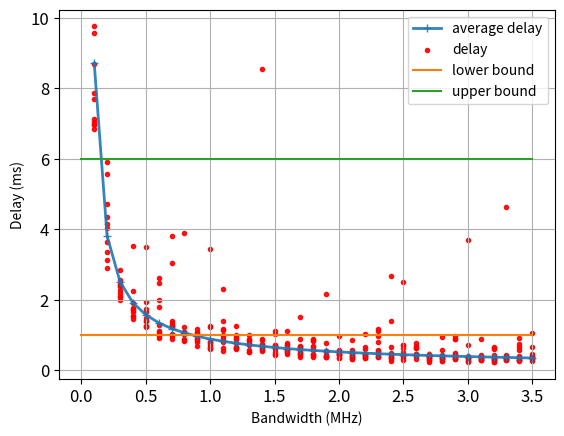

The script that saved this image:
from math import *
from matplotlib import pyplot as plt
from scipy import integrate
from scipy import stats
import numpy as np

#   基于排队论和随机网络演算的时延确定性分析

N0 = pow(10, -160 / 10)  # mW/Hz
NF = pow(10, 1 / 10)  # 接收机噪声系数 1dB
sigma = sqrt(1 / 2)  # 瑞利分布参数
dis = 300  # m
f = 2.6  # Ghz
h_ut = 2  # 天线高度 m
sigma_ls = pow(10, 6 / 10)  # 阴影衰落标准差 6dB
Pl = 13.54 + 39.08 * log10(dis) + 20 * log10(f) - 0.6 * (h_ut - 1.65)   # 路径损耗 UMa NLOS  单位：GHZ, m, dB
G = pow(10, Pl / 10) * sigma_ls  # 比值
# a = 2.5  # 路径损耗因子(2~6)
# Pl = pow(dis, a)     # 比值
# G = Pl * sigma_ls   # 比值
SNR1 = pow(10, 0 / 10)  # =1(比值)
SNR2 = pow(10, 10 / 10)  # =10(比值)
C1 = SNR1
C2 = 1.2
L = 4e3  # bits/packet

t_low = 1e-3  # 时延下界 s
t_up = 6e-3  # 时延上界 s
alpha = 1 / 3   # 时延上界分配因子
t_up_x = 4e-3
# t_up_w = t_up * alpha   # 排队时延的上界（随机网络演算）
t_up_w = t_up - t_up_x
# t_up_x = t_up - t_up_w    # 传输时延的上界

Pt = pow(10, 43 / 10)  # 43dBm/20W
Bs = np.arange(1e5, 3.5e6+1, 1e5)
# B = 1.5e6  # Hz
# Pts = np.arange(1, 3.6e4, 1e3)
lamda = 1e2  # packages/s
# lamdas = np.arange(2e2, 1e3+1, 2e2)
times = 10  # 试验次数

theta_max = 2e-4
# theta = 0   # 随机网络演算参数
# thetas = np.arange(0.01, 1, 0.01)
# thetas = np.array([1e-4, 5e-5, 5e-6, 5e-7, 5e-8])

delay_mcs = []
delay_list = []
p_delay_list = []
p_delay_ncs = []
p_delay_transmits = []

# for Pt in Pts:
for B in Bs:
    lamda_r = stats.poisson.rvs(mu=lamda, size=times, random_state=None)     # 蒙特卡洛随机生成
    z_r = stats.expon.rvs(loc=0, scale=2 * sigma ** 2, size=times, random_state=None)    # 蒙特卡洛随机生成

    C = Pt / (G * N0 * B * NF)  # 比值

    # for theta in thetas:
    #     E_A = exp(lamda * (exp(L * theta) - 1))
    #     exp_s = \
    #         lambda z: exp(- theta * B * log2(1 + C * z)) * stats.expon.pdf(z, loc=0, scale=2 * sigma ** 2)
    #     E_S = integrate.quad(exp_s, 0, inf)[0]
    #     if E_A * E_S < 1:
    #         theta_max = theta
    #     else:
    #         break
    # print(theta_max)

    # 随机网络演算上边界计算
    # f_upper = \
    #     lambda z: exp(-theta_max * t_up_w * B * log2(1 + C * z)) * stats.expon.pdf(z, loc=0, scale=2 * sigma ** 2)
    # f_upper_avg = integrate.quad(f_upper, 0, inf)[0]
    # f_upper_nc = \
    #     lambda z: exp(-theta_max * t_up * B * log2(1 + C * z)) * stats.expon.pdf(z, loc=0, scale=2 * sigma ** 2)
    # f_upper_nc_avg = integrate.quad(f_upper_nc, 0, inf)[0]

    # 香农公式计算服务速率的传输时延一阶矩
    r_std = lambda z: log2(1 + C * z) * stats.expon.pdf(z, loc=0, scale=2 * sigma ** 2)
    r_std_avg = integrate.quad(r_std, 0, inf)[0]
    x_std_avg = L / (B * r_std_avg)

    #   香农公式计算服务速率的传输时延二阶矩
    x_std_square = \
        lambda z: (L ** 2 * stats.expon.pdf(z, loc=0, scale=2 * sigma ** 2)) / ((B * log2(1 + C * z)) ** 2)
    x_std_square_avg = integrate.quad(x_std_square, 0, inf)[0]

    #   小信噪比传输时延一阶矩
    r_low = lambda z: C * z * stats.expon.pdf(z, loc=0, scale=2 * sigma ** 2)
    r_low_avg = integrate.quad(r_low, 0, SNR1)[0]
    x_low_avg = L / (B * r_low_avg)
    p_low = stats.expon.cdf(SNR1, loc=0, scale=2 * sigma ** 2)  # 小信噪比概率

    #   中信噪比传输时延一阶矩
    r_mid = lambda z: (C1 + C2 * (sqrt(C * z) - sqrt(SNR1))) * stats.expon.pdf(z, loc=0, scale=2 * sigma ** 2)
    r_mid_avg = integrate.quad(r_mid, SNR1, SNR2)[0]
    x_mid_avg = L / (B * r_mid_avg)
    p_mid = stats.expon.cdf(SNR2, loc=0, scale=2 * sigma ** 2) - p_low  # 中信噪比概率

    #   大信噪比传输时延一阶矩
    r_high = lambda z: log2(C * z) * stats.expon.pdf(z, loc=0, scale=2 * sigma ** 2)
    r_high_avg = integrate.quad(r_high, SNR2, inf)[0]
    x_high_avg = L / (B * r_high_avg)
    p_high = 1 - stats.expon.cdf(SNR2, loc=0, scale=2 * sigma ** 2)  # 大信噪比概率

    #   总传输时延一阶矩
    # x_avg = x_low_avg * p_low + x_mid_avg * p_mid + x_high_avg * p_high
    x_avg = x_std_avg
    rho = lamda * x_avg  # 业务繁忙率

    #   蒙特卡罗仿真时延计算
    r_mc = B * np.log2(1 + C * z_r)
    x_mc = L / r_mc
    rho_mc = lamda_r * x_mc
    # x_square_mc = np.power((np.mean(x_mc) - x_mc), 2).mean()
    w_mc = (lamda_r * x_std_square_avg) / (2 * (1 - rho_mc))
    w_mc[rho_mc >= 1] = inf
    w_mc[w_mc < 0] = inf

    if rho < 1:
        W = (lamda * x_std_square_avg) / (2 * (1 - rho))  # 平均排队时延
    else:
        W = inf
    if W < 0:
        W = inf

    #   时延抖动区间估计
    # z_up = (pow(2, L / (B * t_up_x)) - 1) / C
    # z_low = (pow(2, L / (B * t_low)) - 1) / C
    # p_upper_x = 1 - stats.expon.cdf(z_up, loc=0, scale=2 * sigma ** 2)  # 小于时延上界概率
    # p_lower = 1 - stats.expon.cdf(z_low, loc=0, scale=2 * sigma ** 2)  # 小于时延下界概率
    # p_upper_w = 1 - f_upper_avg
    # # p_delay_dcp = (p_upper_x - p_lower) * p_upper_w  # 时延落在上下界区间内的概率
    # p_delay_dcp = (p_upper_x - p_lower)
    # # p_delay = p_upper_w
    # p_delay_nc = 1 - f_upper_nc_avg     # network calculus only

    #   transmit delay only
    # z_up_trans = (pow(2, L / (B * (t_up - W))) - 1) / C
    # z_low_trans = (pow(2, L / (B * (t_low - W))) - 1) / C
    # if t_low - W > 0 and t_up - W > 0:
    #     p_upper_trans = 1 - stats.expon.cdf(z_up_trans, loc=0, scale=2 * sigma ** 2)  # 小于时延上界概率
    #     p_lower_trans = 1 - stats.expon.cdf(z_low_trans, loc=0, scale=2 * sigma ** 2)  # 小于时延下界概率
    # elif t_low - W < 0 and t_up - W > 0:
    #     p_upper_trans = 1 - stats.expon.cdf(z_up_trans, loc=0, scale=2 * sigma ** 2)  # 小于时延上界概率
    #     p_lower_trans = 0  # 小于时延下界概率
    # else:
    #     p_upper_trans = p_lower_trans = 0
    # p_delay_trans = p_upper_trans - p_lower_trans  # 时延落在上下界区间内的概率

    # print('二阶矩', '%.3e' % x_std_square_avg)
    # print('传输时延 ', '%.3e' % x_avg)
    # print('排队时延 ', '%.3e' % W)
    # print('概率 ', p_delay)

    delay_list.append((W + x_avg) * 1e3)
    delay_mcs.append((w_mc + x_mc) * 1e3)

    # p_delay_list.append(p_delay_dcp)
    # p_delay_ncs.append(p_delay_nc)
    # p_delay_transmits.append(p_delay_trans)

#   时延和时延概率区间随发射功率的变化
# plt.figure(1)
# plt.xlabel('Transmit Power (W)')
# plt.ylabel('Delay (ms)')
# plt.grid(True)
# plt.tick_params(axis='both', which='major', labelsize=12)
# plt.plot(Pts * 1e-3, delay_list, linestyle='-', marker='+', markerfacecolor='none', markeredgewidth=1, lw=2, alpha=0.9,
#          label='average delay')
# plt.scatter(Pts.repeat(times) * 1e-3, delay_mcs, color='red', label='delay', marker='.', alpha=0.9)
# plt.plot(Pts * 1e-3, np.repeat(t_low * 1e3, len(Pts)), label='lower bound')
# plt.plot(Pts * 1e-3, np.repeat(t_up * 1e3, len(Pts)), label='upper bound')
# plt.legend()
# plt.savefig('Fig3(a) DelayVsPower')

# plt.figure(2)
# plt.xlabel('Transmit Power (W)')
# plt.ylabel('Probability')
# plt.grid(True)
# plt.tick_params(axis='both', which='major', labelsize=12)
# plt.plot(Pts * 1e-3, p_delay_list, linestyle='-', marker='+', markerfacecolor='none', markeredgewidth=1, lw=2,
#          alpha=0.9, label='DCP')
# plt.plot(Pts * 1e-3, p_delay_ncs, linestyle='-', marker='+', markerfacecolor='none', markeredgewidth=1, lw=2, alpha=0.9,
#          label='network calculus only')
# plt.plot(Pts * 1e-3, p_delay_transmits, linestyle='-', marker='+', markerfacecolor='none', markeredgewidth=1, lw=2,
#          alpha=0.9, label='transmit delay only')
# plt.legend()
# plt.savefig('Fig3(b) ProbabilityVsPower')


#   时延和时延概率区间随系统带宽的变化

plt.figure(1)
plt.xlabel('Bandwidth (MHz)')
plt.ylabel('Delay (ms)')
plt.grid(True)
plt.tick_params(axis='both', which='major', labelsize=12)
plt.plot(Bs * 1e-6, delay_list, linestyle='-', marker='+', markerfacecolor='none', markeredgewidth=1, lw=2, alpha=0.9,
         label='average delay')
plt.scatter(Bs.repeat(times) * 1e-6, delay_mcs, color='red', label='delay', marker='.', alpha=0.9)
plt.plot(np.hstack((0, Bs)) * 1e-6, np.repeat(t_low * 1e3, len(Bs)+1), label='lower bound')
plt.plot(np.hstack((0, Bs)) * 1e-6, np.repeat(t_up * 1e3, len(Bs)+1), label='upper bound')
plt.legend()
plt.savefig('Fig4(a) DelayVsBw')

# plt.figure(2)
# plt.xlabel('Bandwidth (MHz)')
# plt.ylabel('Probability')
# plt.grid(True)
# Bs = np.hstack((0, Bs))
# p_delay_list = np.hstack((0, p_delay_list))
# p_delay_ncs = np.hstack((0, p_delay_ncs))
# p_delay_transmits = np.hstack((0, p_delay_transmits))
# plt.tick_params(axis='both', which='major', labelsize=12)
# plt.plot(Bs * 1e-6, p_delay_list, linestyle='-', marker='+', markerfacecolor='none', markeredgewidth=1, lw=2,
#          alpha=0.9, label='DCP')
# plt.plot(Bs * 1e-6, p_delay_ncs, linestyle='-', marker='+', markerfacecolor='none', markeredgewidth=1, lw=2, alpha=0.9,
#          label='network calculus only')
# plt.plot(Bs * 1e-6, p_delay_transmits, linestyle='-', marker='+', markerfacecolor='none', markeredgewidth=1, lw=2,
#          alpha=0.9, label='transmit delay only')
# plt.legend()
# plt.savefig('Fig4(b) ProbabilityVsBW')

plt.show()
